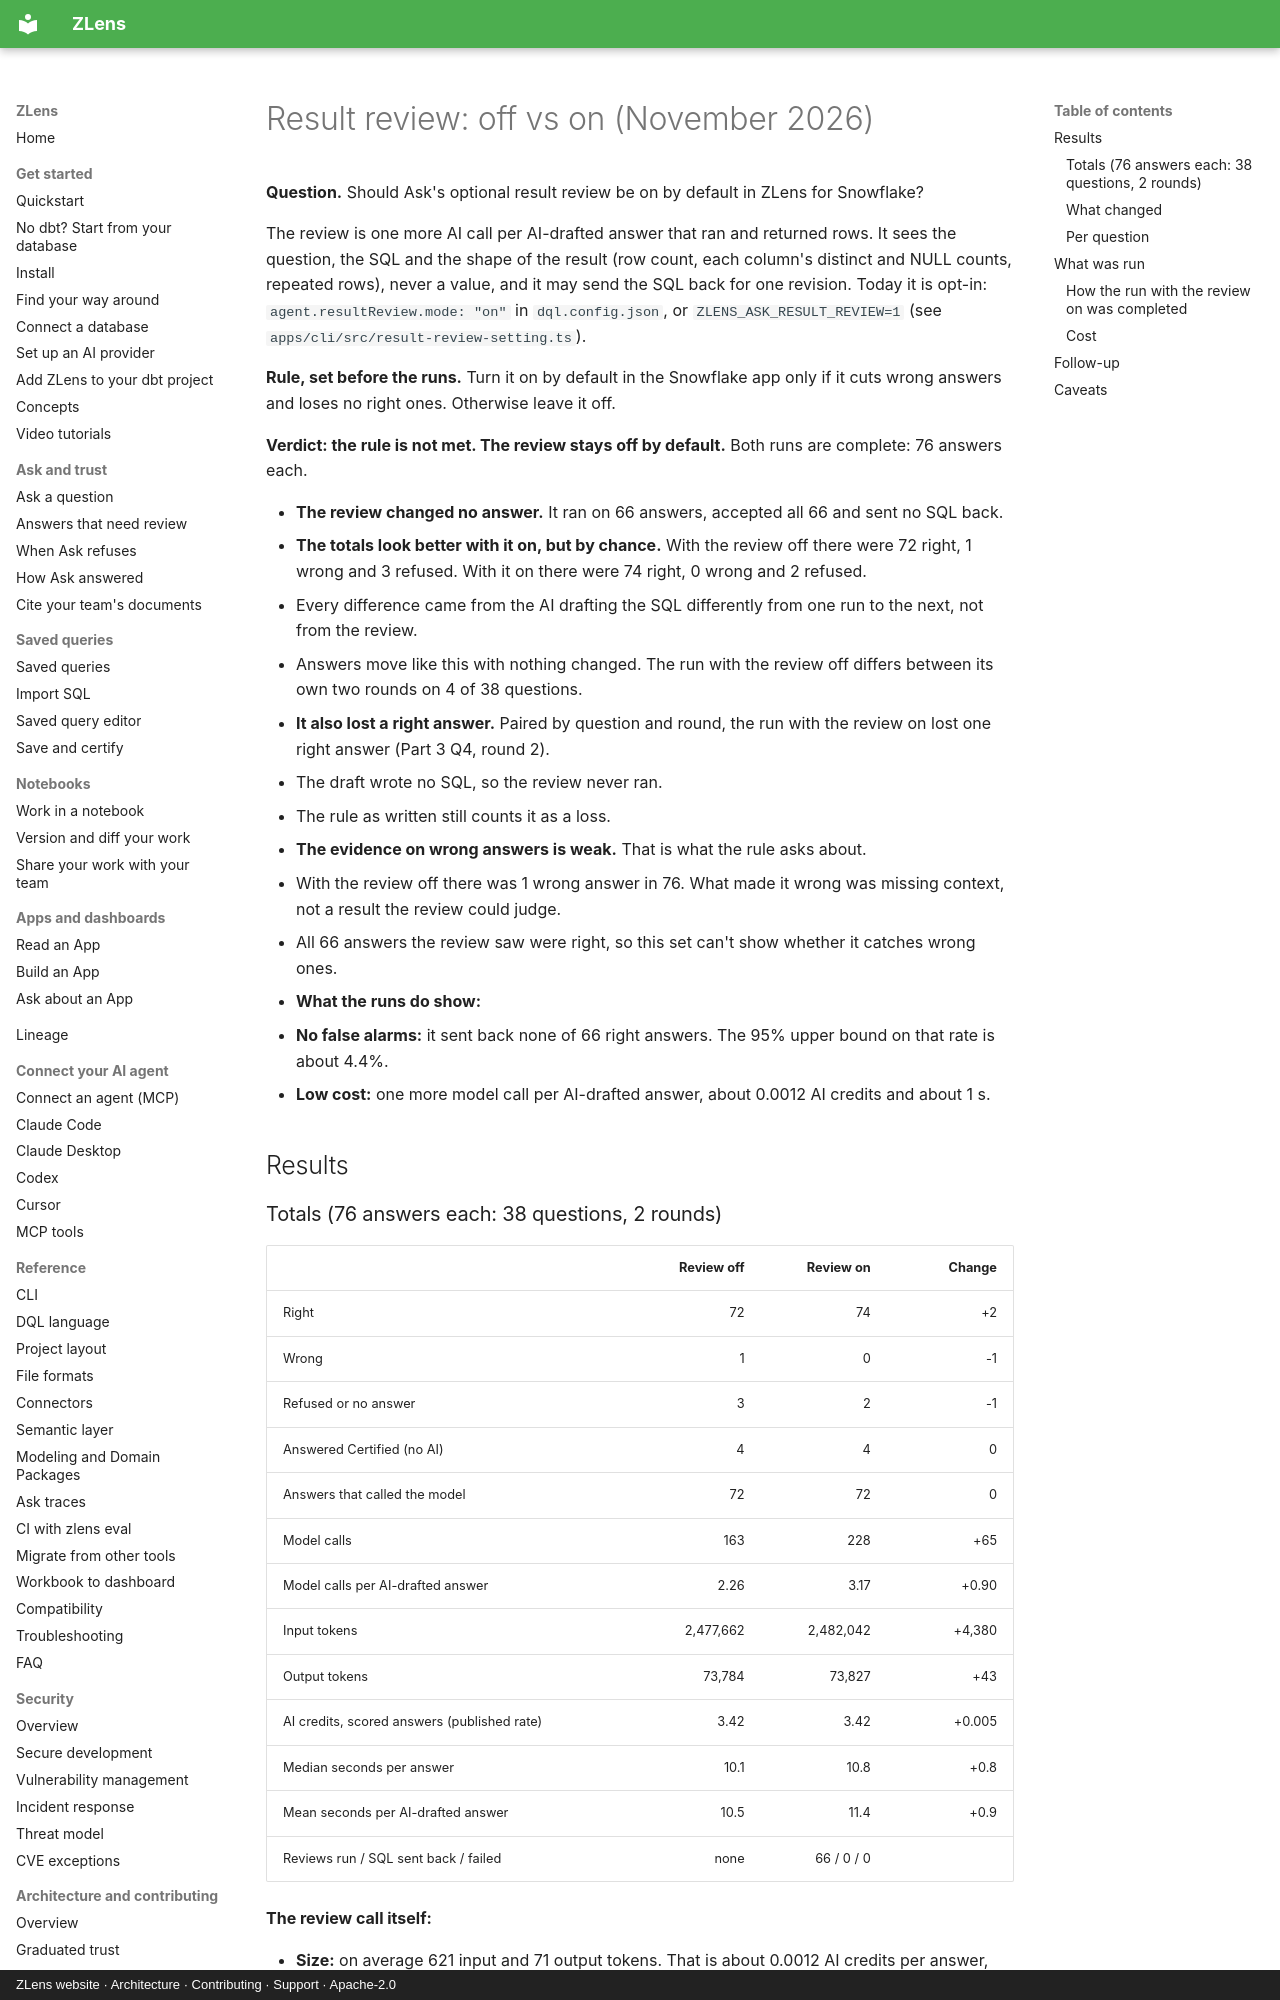

repository: duckcode-ai-labs/zlens · page: research/result-review-measurement-2026-11/index.html · generator: mkdocs · copyright: ZLens website · Architecture · Contributing · Support · Apache-2.0

# Result review: off vs on (November 2026)

**Question.** Should Ask's optional result review be on by default in ZLens for Snowflake?

The review is one more AI call per AI-drafted answer that ran and returned rows. It sees the question, the SQL and the shape of the result (row count, each column's distinct and NULL counts, repeated rows), never a value, and it may send the SQL back for one revision. Today it is opt-in: `agent.resultReview.mode: "on"` in `dql.config.json`, or `ZLENS_ASK_RESULT_REVIEW=1` (see `apps/cli/src/result-review-setting.ts`).

**Rule, set before the runs.** Turn it on by default in the Snowflake app only if it cuts wrong answers and loses no right ones. Otherwise leave it off.

**Verdict: the rule is not met. The review stays off by default.** Both runs are complete: 76 answers each.

- **The review changed no answer.** It ran on 66 answers, accepted all 66 and sent no SQL back.
- **The totals look better with it on, but by chance.** With the review off there were 72 right, 1 wrong and 3 refused. With it on there were 74 right, 0 wrong and 2 refused.
  - Every difference came from the AI drafting the SQL differently from one run to the next, not from the review.
  - Answers move like this with nothing changed. The run with the review off differs between its own two rounds on 4 of 38 questions.
- **It also lost a right answer.** Paired by question and round, the run with the review on lost one right answer (Part 3 Q4, round 2).
  - The draft wrote no SQL, so the review never ran.
  - The rule as written still counts it as a loss.
- **The evidence on wrong answers is weak.** That is what the rule asks about.
  - With the review off there was 1 wrong answer in 76. What made it wrong was missing context, not a result the review could judge.
  - All 66 answers the review saw were right, so this set can't show whether it catches wrong ones.
- **What the runs do show:**
  - **No false alarms:** it sent back none of 66 right answers. The 95% upper bound on that rate is about 4.4%.
  - **Low cost:** one more model call per AI-drafted answer, about 0.0012 AI credits and about 1 s.

## Results
